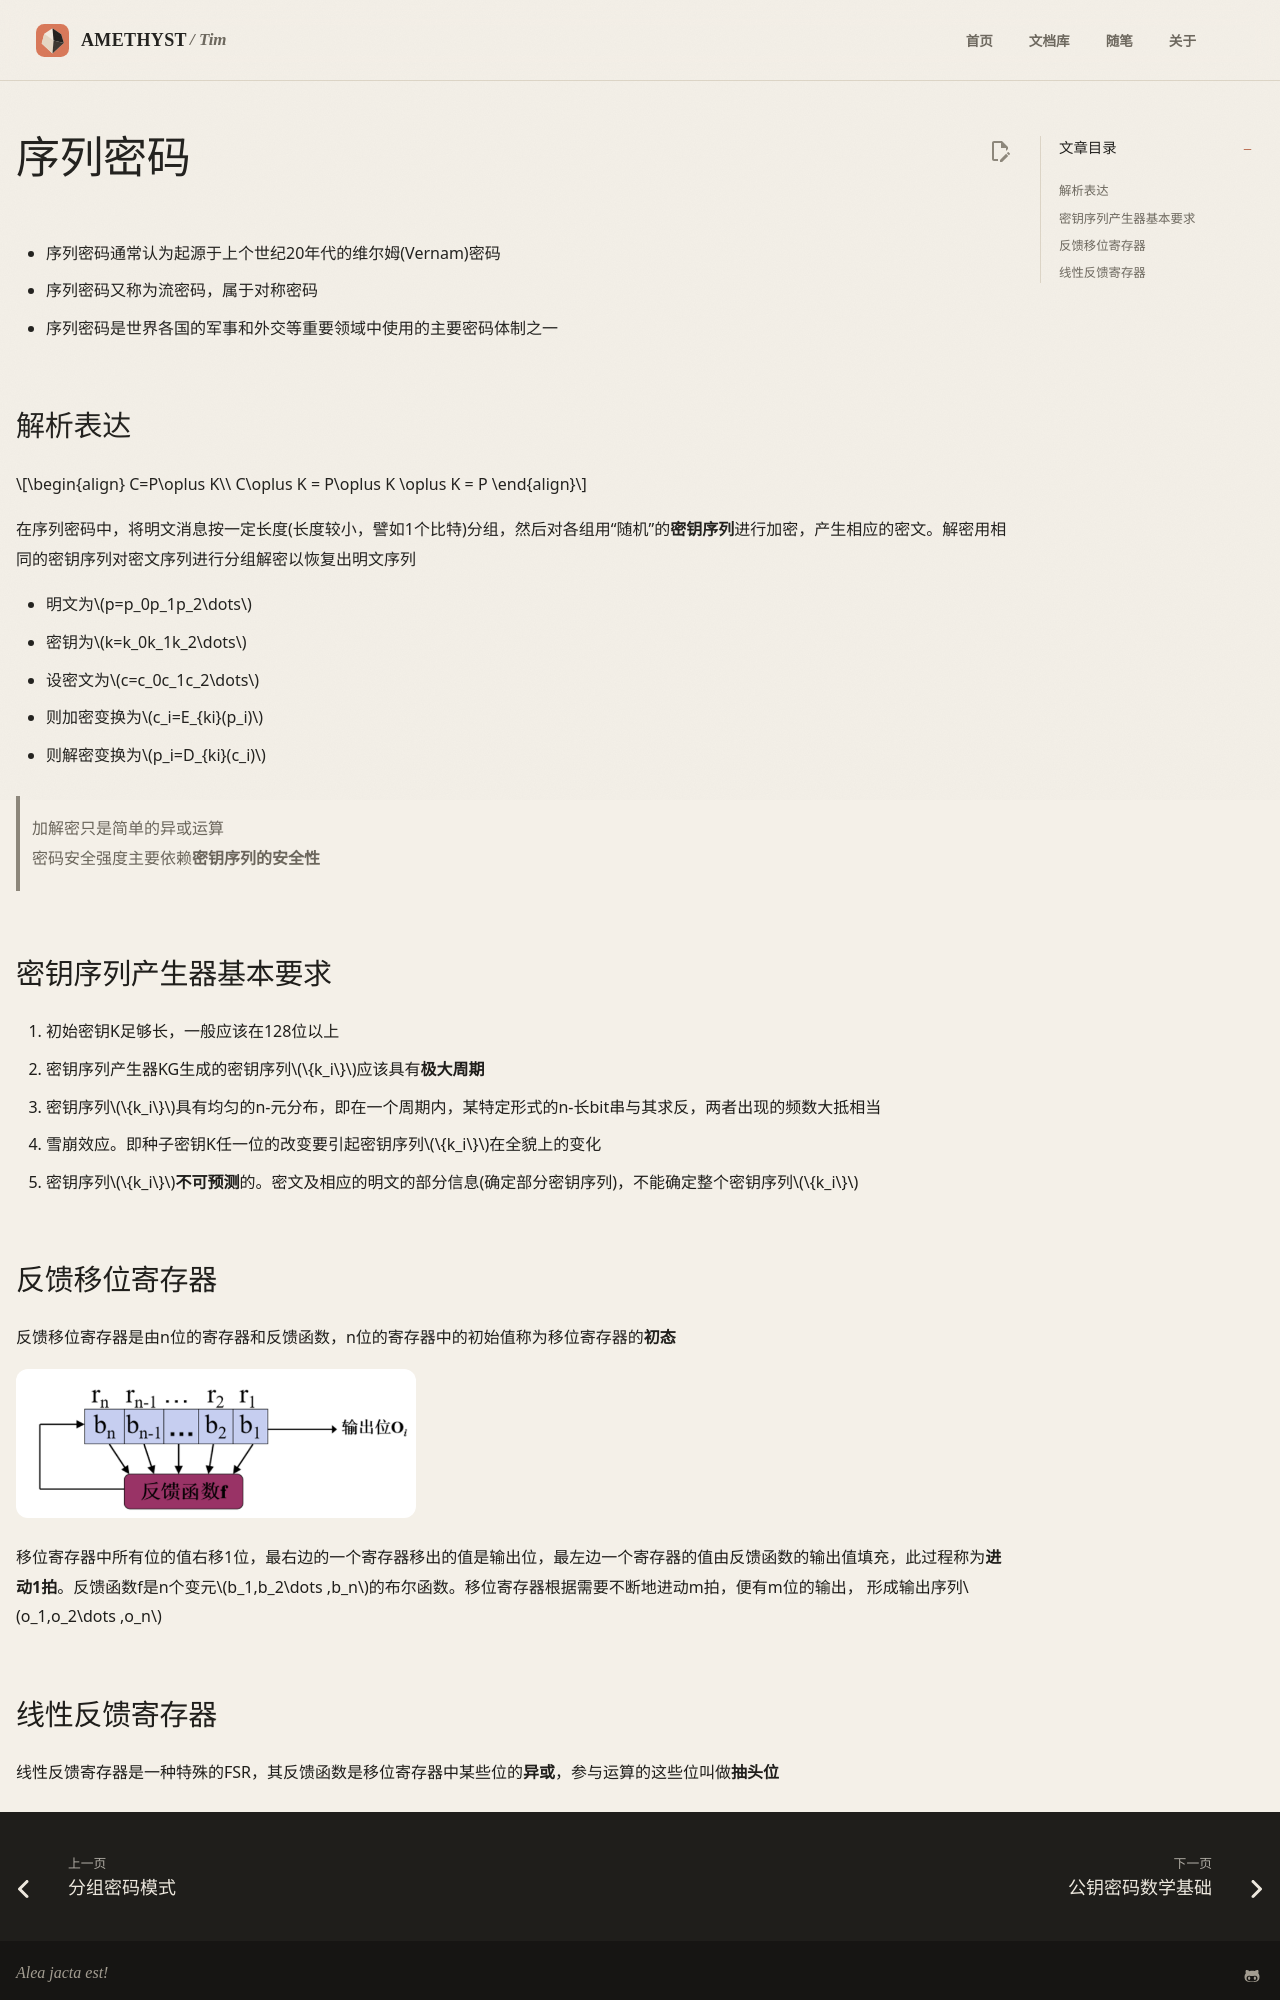

repository: AmethystTim/AmethystTim.github.io · page: 课程笔记/大三上/密码学基础/序列密码/index.html · generator: mkdocs

- 序列密码通常认为起源于上个世纪20年代的维尔姆(Vernam)密码
- 序列密码又称为流密码，属于对称密码
- 序列密码是世界各国的军事和外交等重要领域中使用的主要密码体制之一

## 解析表达

$$\begin{align}
    C=P\oplus K\\
    C\oplus K = P\oplus K \oplus K = P
\end{align}$$

在序列密码中，将明文消息按一定长度(长度较小，譬如1个比特)分组，然后对各组用“随机”的**密钥序列**进行加密，产生相应的密文。解密用相同的密钥序列对密文序列进行分组解密以恢复出明文序列

- 明文为$p=p_0p_1p_2\dots$
- 密钥为$k=k_0k_1k_2\dots$
- 设密文为$c=c_0c_1c_2\dots$
- 则加密变换为$c_i=E_{ki}(p_i)$
- 则解密变换为$p_i=D_{ki}(c_i)$

> 加解密只是简单的异或运算<br>
> 密码安全强度主要依赖**密钥序列的安全性**

## 密钥序列产生器基本要求

1. 初始密钥K足够长，一般应该在128位以上
2. 密钥序列产生器KG生成的密钥序列$\{k_i\}$应该具有**极大周期**
3. 密钥序列$\{k_i\}$具有均匀的n-元分布，即在一个周期内，某特定形式的n-长bit串与其求反，两者出现的频数大抵相当
4. 雪崩效应。即种子密钥K任一位的改变要引起密钥序列$\{k_i\}$在全貌上的变化
5. 密钥序列$\{k_i\}$**不可预测**的。密文及相应的明文的部分信息(确定部分密钥序列)，不能确定整个密钥序列$\{k_i\}$

## 反馈移位寄存器

反馈移位寄存器是由n位的寄存器和反馈函数，n位的寄存器中的初始值称为移位寄存器的**初态**

![](image-2.png){width=400}

移位寄存器中所有位的值右移1位，最右边的一个寄存器移出的值是输出位，最左边一个寄存器的值由反馈函数的输出值填充，此过程称为**进动1拍**。反馈函数f是n个变元$b_1,b_2\dots ,b_n$的布尔函数。移位寄存器根据需要不断地进动m拍，便有m位的输出，
形成输出序列$o_1,o_2\dots ,o_n$
